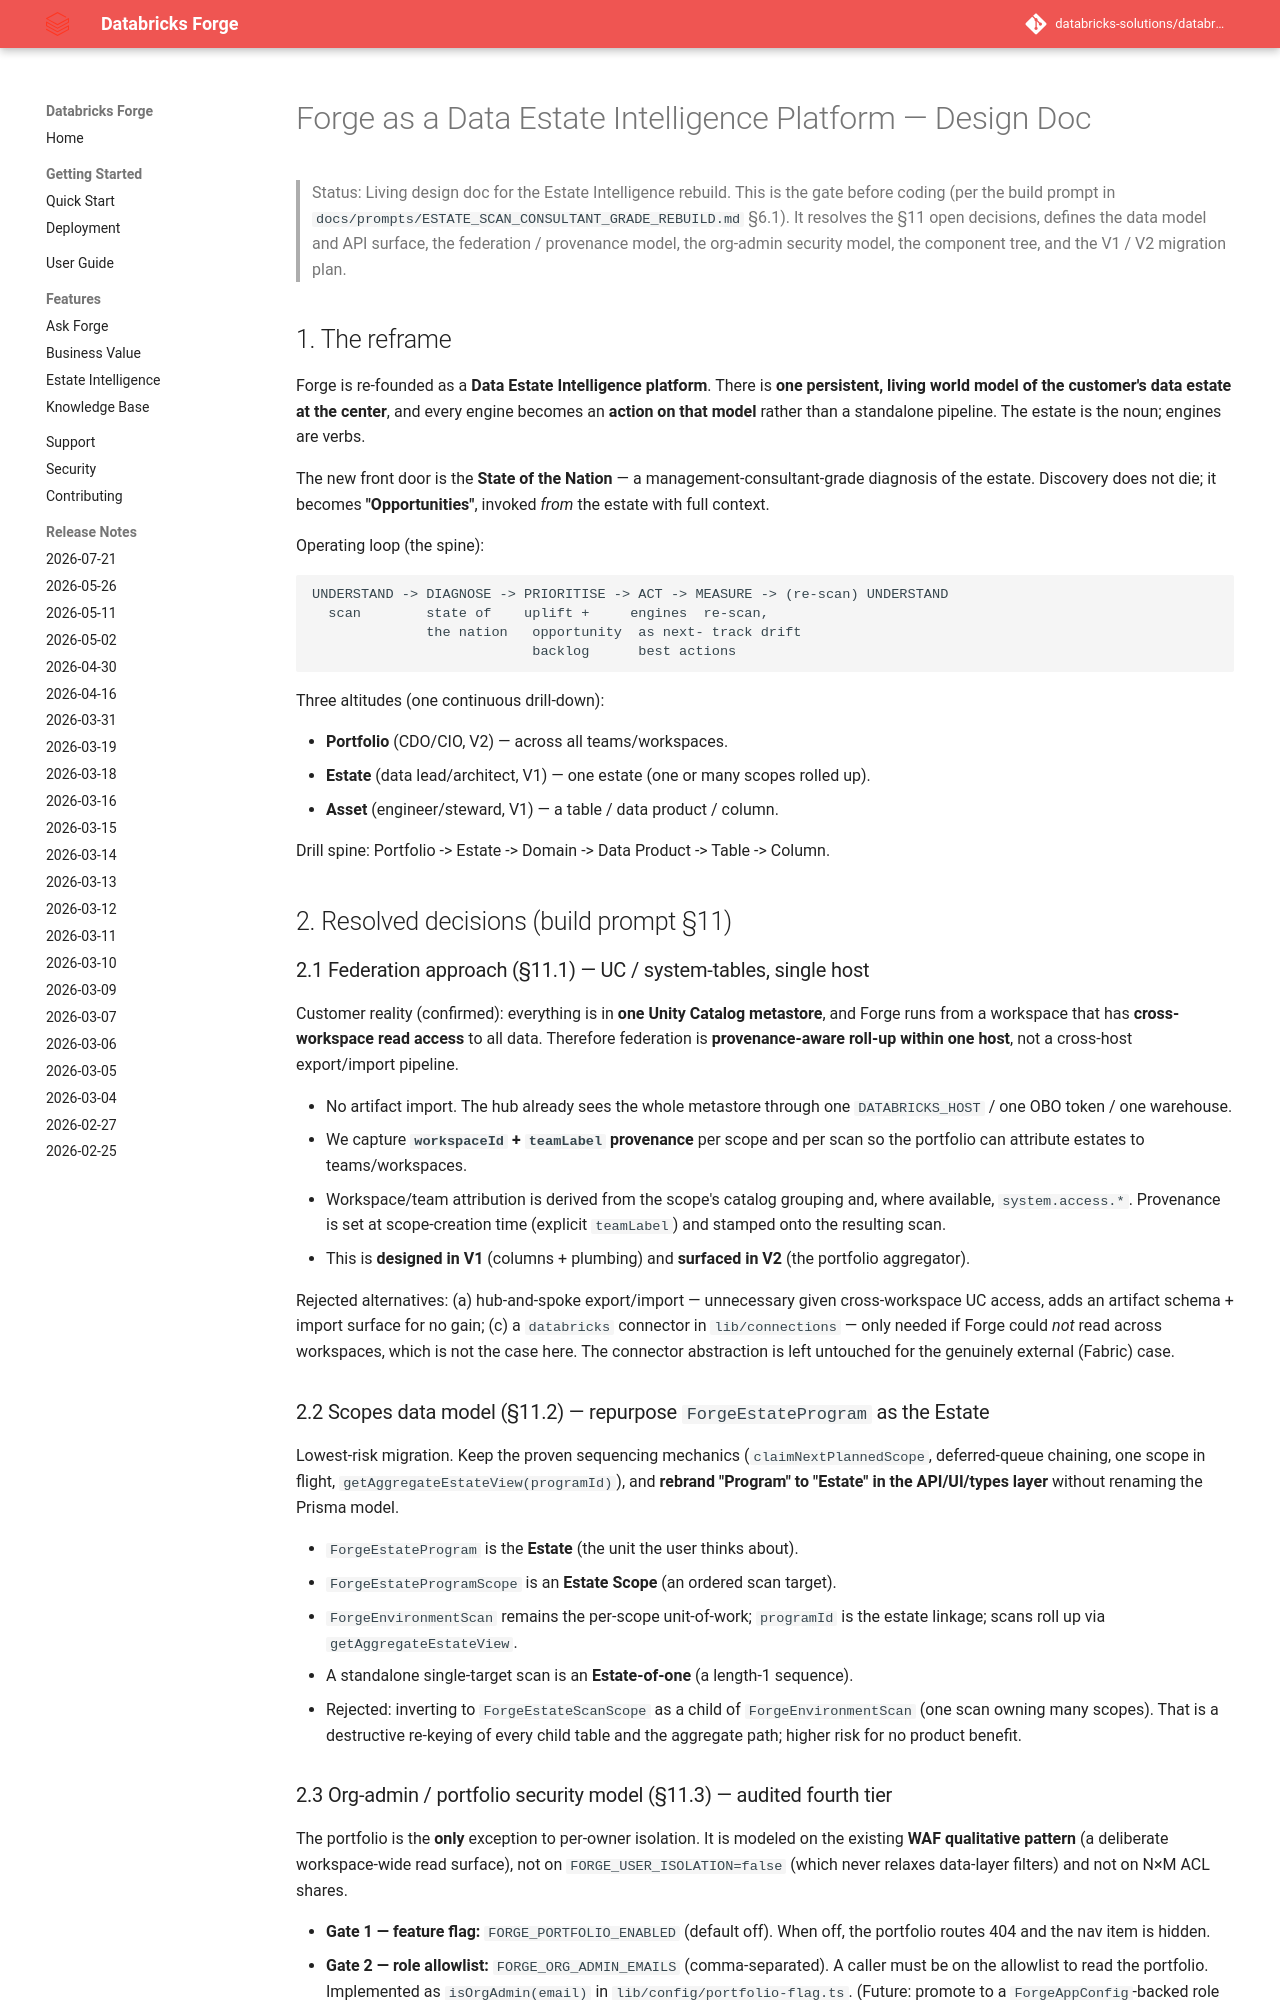

repository: databricks-solutions/databricks-forge · page: ESTATE_INTELLIGENCE_DESIGN.html · generator: mkdocs

# Forge as a Data Estate Intelligence Platform — Design Doc

> Status: Living design doc for the Estate Intelligence rebuild. This is the
> gate before coding (per the build prompt in
> `docs/prompts/ESTATE_SCAN_CONSULTANT_GRADE_REBUILD.md` §6.1). It resolves the
> §11 open decisions, defines the data model and API surface, the federation /
> provenance model, the org-admin security model, the component tree, and the
> V1 / V2 migration plan.

## 1. The reframe

Forge is re-founded as a **Data Estate Intelligence platform**. There is **one
persistent, living world model of the customer's data estate at the center**,
and every engine becomes an **action on that model** rather than a standalone
pipeline. The estate is the noun; engines are verbs.

The new front door is the **State of the Nation** — a management-consultant-grade
diagnosis of the estate. Discovery does not die; it becomes **"Opportunities"**,
invoked *from* the estate with full context.

Operating loop (the spine):

```
UNDERSTAND -> DIAGNOSE -> PRIORITISE -> ACT -> MEASURE -> (re-scan) UNDERSTAND
  scan        state of    uplift +     engines  re-scan,
              the nation   opportunity  as next- track drift
                           backlog      best actions
```

Three altitudes (one continuous drill-down):

- **Portfolio** (CDO/CIO, V2) — across all teams/workspaces.
- **Estate** (data lead/architect, V1) — one estate (one or many scopes rolled up).
- **Asset** (engineer/steward, V1) — a table / data product / column.

Drill spine: Portfolio -> Estate -> Domain -> Data Product -> Table -> Column.

## 2. Resolved decisions (build prompt §11)

### 2.1 Federation approach (§11.1) — UC / system-tables, single host

Customer reality (confirmed): everything is in **one Unity Catalog metastore**,
and Forge runs from a workspace that has **cross-workspace read access** to all
data. Therefore federation is **provenance-aware roll-up within one host**, not a
cross-host export/import pipeline.

- No artifact import. The hub already sees the whole metastore through one
  `DATABRICKS_HOST` / one OBO token / one warehouse.
- We capture **`workspaceId` + `teamLabel` provenance** per scope and per scan so
  the portfolio can attribute estates to teams/workspaces.
- Workspace/team attribution is derived from the scope's catalog grouping and,
  where available, `system.access.*`. Provenance is set at scope-creation time
  (explicit `teamLabel`) and stamped onto the resulting scan.
- This is **designed in V1** (columns + plumbing) and **surfaced in V2** (the
  portfolio aggregator).

Rejected alternatives: (a) hub-and-spoke export/import — unnecessary given
cross-workspace UC access, adds an artifact schema + import surface for no gain;
(c) a `databricks` connector in `lib/connections` — only needed if Forge could
*not* read across workspaces, which is not the case here. The connector
abstraction is left untouched for the genuinely external (Fabric) case.

### 2.2 Scopes data model (§11.2) — repurpose `ForgeEstateProgram` as the Estate

Lowest-risk migration. Keep the proven sequencing mechanics
(`claimNextPlannedScope`, deferred-queue chaining, one scope in flight,
`getAggregateEstateView(programId)`), and **rebrand "Program" to "Estate" in the
API/UI/types layer** without renaming the Prisma model.

- `ForgeEstateProgram` is the **Estate** (the unit the user thinks about).
- `ForgeEstateProgramScope` is an **Estate Scope** (an ordered scan target).
- `ForgeEnvironmentScan` remains the per-scope unit-of-work; `programId` is the
  estate linkage; scans roll up via `getAggregateEstateView`.
- A standalone single-target scan is an **Estate-of-one** (a length-1 sequence).
- Rejected: inverting to `ForgeEstateScanScope` as a child of
  `ForgeEnvironmentScan` (one scan owning many scopes). That is a destructive
  re-keying of every child table and the aggregate path; higher risk for no
  product benefit.
